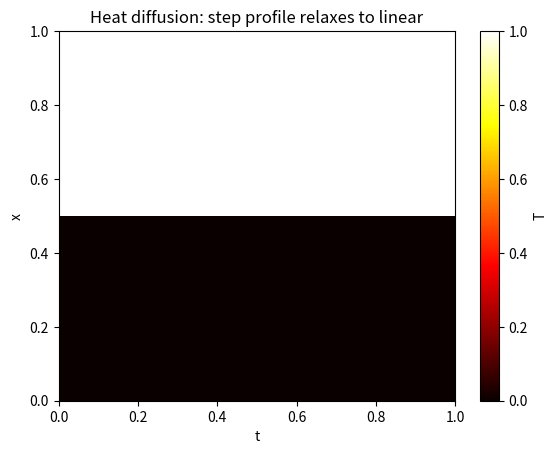

Here is the Python script that generated this plot:
"""热扩散与热机：FTCS 格式 + 卡诺循环。

任务：补全 TODO 部分，让 simulate_diffusion 能正确运行并通过 verify.py 验收。
依赖 numpy。
运行：python verify.py（验收）或 python heat.py（画图看现象）
"""

import numpy as np


def simulate_diffusion(T0, alpha=1.0, dx=0.01, dt=5e-5, n_steps=20000):
    """FTCS 显式格式模拟一维热扩散（Dirichlet 固定边界：端点不变）。

    Args:
        T0:      初始温度分布 (nx,)（端点值会被视为固定边界）
        alpha:   热扩散系数
        dx, dt:  空间/时间步长
        n_steps: 步数
    Returns:
        (T_hist, x): T_hist 形状 (n_steps + 1, nx)，x 形状 (nx,)
    """
    T = np.asarray(T0, dtype=float).copy()
    nx = len(T)
    r = alpha * dt / dx**2

    hist = [T.copy()]
    for _ in range(n_steps):
        # TODO: FTCS 显式更新
        # 提示：
        #   1. 拉普拉斯：lap[1:-1] = T[2:] - 2*T[1:-1] + T[:-2]
        #   2. 更新：T = T + r * lap   （r = alpha*dt/dx**2 已算好）
        #   3. 固定边界：T[0] = T0[0]; T[-1] = T0[-1]
        #   注意：稳定条件要求 r ≤ 1/2，否则数值发散
        lap = np.zeros_like(T)
        pass  # ← 用上面的三步替换这一行

        hist.append(T.copy())

    x = np.arange(nx) * dx
    return np.array(hist), x


def carnot_efficiency(T_hot, T_cold):
    """卡诺效率（热力学第二定律给出的理论上限）。"""
    return 1.0 - T_cold / T_hot


def engine_efficiency(T_hot, T_cold, r=1.5, gamma=1.4):
    """一个真实（非卡诺）热机——矩形循环的效率。

    矩形循环：等压膨胀 → 等容降压 → 等压压缩 → 等容升压。
    最高温度 T_hot、最低温度 T_cold；压缩比 r = V2/V1。
    理想气体，nR = 1。

    Returns:
        实际效率（应严格低于同温度区间下的卡诺效率）
    """
    V1, V2 = 1.0, r
    nR = 1.0
    P1 = nR * T_hot / V2   # 等压膨胀压力（B 点）
    P2 = nR * T_cold / V1  # 等容降压压力（C 点）
    if P1 <= P2:
        raise ValueError("需 T_hot/T_cold > r 才能构成正向循环")

    w_net = (V2 - V1) * (P1 - P2)          # 循环净功 = P-V 图围成面积
    q_in = (gamma / (gamma - 1)) * P1 * (V2 - V1) \
         + (1.0 / (gamma - 1)) * V1 * (P1 - P2)
    return w_net / q_in


if __name__ == "__main__":
    import matplotlib.pyplot as plt

    nx = 100
    x = np.linspace(0, 1, nx)
    T0 = np.where(x < 0.5, 1.0, 0.0)
    hist, x = simulate_diffusion(T0, alpha=1.0, dx=x[1] - x[0],
                                 dt=5e-5, n_steps=20000)

    plt.imshow(hist[::200].T, aspect="auto", cmap="hot",
               extent=[0, 20000 * 5e-5, 0, 1])
    plt.colorbar(label="T")
    plt.xlabel("t")
    plt.ylabel("x")
    plt.title("Heat diffusion: step profile relaxes to linear")
    plt.show()
